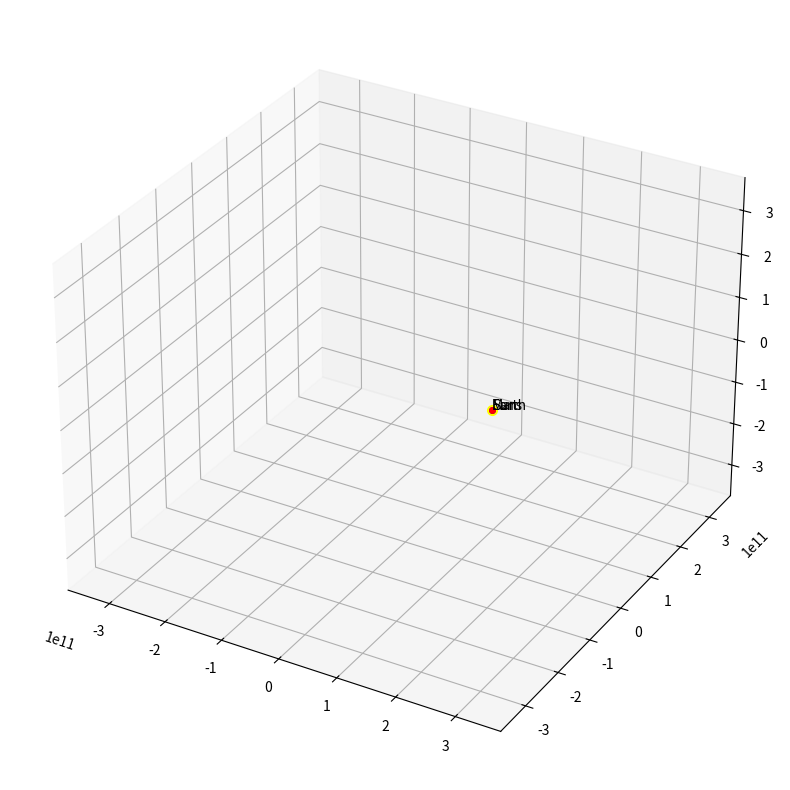

Reproduce this figure in Python.
#%% -*- coding: utf-8 -*-
"""
Created on Mon Sep 19 14:09:08 2022

@author: galac
"""
#%%###################
'''
packages
'''
#
# Time (Epoch?)
import time
#
# Basic 
import numpy as np
#
# Plotting
import matplotlib.pyplot as plt
# Animation
from matplotlib import animation



#%%###################
"""
Variables
"""
#
#############
# Constants #
#############
#
G           = 6.67e-11                  # Gravitatoinal constant, "Big G"
Mb          = 4.0e30                    # black hole
Ms          = 2.0e30                    # Mass of Sun
Me          = 5.972e24                  # Mass of Earth        
Mm          = 6.39e23                   # Mass of Mars   
    
AU          = 1.5e11                    # earth sun distance
daysec      = 24.0*60*60                # seconds of a day

e_ap_v      = 29290                     # earth velocity at aphelion
m_ap_v      = 21970                     # mars velocity at aphelion

gravconst_e = G*Me*Ms
gravconst_m = G*Mm*Ms

#%%###################
"""
Settings
"""
#
#
#
# setup the starting conditions
# Earth 
xe,ye,ze    = 1.0167*AU,0,0
xve,yve,zve = 0,e_ap_v,0



# mars
xm,ym,zm    = 1.666*AU,0,0
xvm,yvm,zvm = 0,m_ap_v,0


# sun
xs,ys,zs    = 0,0,0
xvs,yvs,zvs = 0,0,0

epoch_time = int(time.time()) 

t           = 0
dt          = 1*daysec # every frame move this time

xelist,yelist,zelist = [],[],[]
xslist,yslist,zslist = [],[],[]
xmlist,ymlist,zmlist = [],[],[]



#%%##################
"""
Main
"""
# start simulation
while t<5*365*daysec:
    ################ earth #############
    # compute G force on earth
    #rx,ry,rz = xs - xe, ys - ye, zs - ze
    rx,ry,rz = xe - xs, ye - ys, ze - zs
    modr3_e = (rx**2+ry**2+rz**2)**1.5
    fx_e = -gravconst_e*rx/modr3_e
    fy_e = -gravconst_e*ry/modr3_e
    fz_e = -gravconst_e*rz/modr3_e
    
    # update quantities how is this calculated?  F = ma -> a = F/m
    xve += fx_e*dt/Me
    yve += fy_e*dt/Me
    zve += fz_e*dt/Me
    
    # update position
    xe += xve*dt
    ye += yve*dt 
    ze += zve*dt
    
    # save the position in list
    xelist.append(xe)
    yelist.append(ye)
    zelist.append(ze)
    
    ################ Mars ##############
    # compute G force on mars
    rx_m,ry_m,rz_m = xm - xs, ym - ys, zm - zs
    modr3_m = (rx_m**2+ry_m**2+rz_m**2)**1.5
    fx_m = -gravconst_m*rx_m/modr3_m
    fy_m = -gravconst_m*ry_m/modr3_m
    fz_m = -gravconst_m*rz_m/modr3_m
    
    xvm += fx_m*dt/Mm
    yvm += fy_m*dt/Mm
    zvm += fz_m*dt/Mm
    
    # update position
    xm += xvm*dt
    ym += yvm*dt
    zm += zvm*dt
    
    # add to list
    xmlist.append(xm)
    ymlist.append(ym)
    zmlist.append(zm)
    
 
    
    ################ the sun ###########
    # update quantities how is this calculated?  F = ma -> a = F/m
    xvs += -(fx_e+fx_m)*dt/Ms
    yvs += -(fy_e+fy_m)*dt/Ms
    zvs += -(fz_e+fz_m)*dt/Ms
    
    # update position
    xs += xvs*dt
    ys += yvs*dt 
    zs += zvs*dt
    xslist.append(xs)
    yslist.append(ys)
    zslist.append(zs)
    
    # update dt
    t +=dt

print('data ready')
#print(xalist,yalist)


'''
Plot
'''

fig = plt.figure(figsize=(10,10))
ax = plt.axes(projection='3d')
ax.axis('auto')

axis_size = 2.5
ax.set_xlim(-axis_size*AU,axis_size*AU)
ax.set_ylim(-axis_size*AU,axis_size*AU)
ax.set_zlim(-axis_size*AU,axis_size*AU)

# ax.set_aspect('auto')
# ax.grid()
datadict = {}
dataset_s = [xslist,yslist,zslist]
dataset_e = [xelist,yelist,zelist]
dataset_m = [xmlist,ymlist,zmlist]

datadict['s'] = dataset_s
datadict['e'] = dataset_e
datadict['m'] = dataset_m


vis_dict = {}
# sun
line_s,     = ax.plot([0],[0],[0],'-g',lw=1)
point_s,    = ax.plot([AU],[0],[0], marker="o", markersize=7, markeredgecolor="yellow", markerfacecolor="yellow")
text_s      = ax.text(AU,0,0,'Sun')
vis_dict['s'] = [line_s,point_s,text_s]

# earth
line_e,     = ax.plot([0],[0],[0],'-g',lw=1)
point_e,    = ax.plot([AU],[0],[0], marker="o", markersize=4, markeredgecolor="blue", markerfacecolor="blue")
text_e      = ax.text(AU,0,0,'Earth')
vis_dict['e'] = [line_e,point_e,text_e]

# mars 
line_m,     = ax.plot([0],[0],[0],'-g',lw=1)
point_m,    = ax.plot([AU],[0],[0], marker="o", markersize=4, markeredgecolor="red", markerfacecolor="red")
text_m      = ax.text(AU,0,0,'Mars')
vis_dict['m'] = [line_m,point_m,text_m]



def update(num,data_dict,vis_dict):
    # sun 
    dataset_s               = data_dict['s']
    line_s,point_s,text_s   = vis_dict['s'][0],vis_dict['s'][1],vis_dict['s'][2]
    line_s.set_data_3d(dataset_s[0][:num],dataset_s[1][:num],dataset_s[2][:num])
    point_s.set_data_3d(dataset_s[0][num],dataset_s[1][num],dataset_s[2][num])
    text_s.set_position((dataset_s[0][num],dataset_s[1][num],dataset_s[2][num]))
    
    # earth 
    dataset_e               = data_dict['e']
    line_e,point_e,text_e   = vis_dict['e'][0],vis_dict['e'][1],vis_dict['e'][2]
    line_e.set_data_3d(dataset_e[0][:num],dataset_e[1][:num],dataset_e[2][:num])
    point_e.set_data_3d(dataset_e[0][num],dataset_e[1][num],dataset_e[2][num])
    text_e.set_position((dataset_e[0][num],dataset_e[1][num],dataset_e[2][num]))
    
    # mars
    dataset_m               = data_dict['m']
    line_m,point_m,text_m   = vis_dict['m'][0],vis_dict['m'][1],vis_dict['m'][2]
    line_m.set_data_3d(dataset_m[0][:num],dataset_m[1][:num],dataset_m[2][:num])
    point_m.set_data_3d(dataset_m[0][num],dataset_m[1][num],dataset_m[2][num])
    text_m.set_position((dataset_m[0][num],dataset_m[1][num],dataset_m[2][num]))
    

ani = animation.FuncAnimation(
    fig
    ,update
    ,len(xelist)
    ,fargs=(datadict, vis_dict)
    ,interval=1
)

plt.show()



